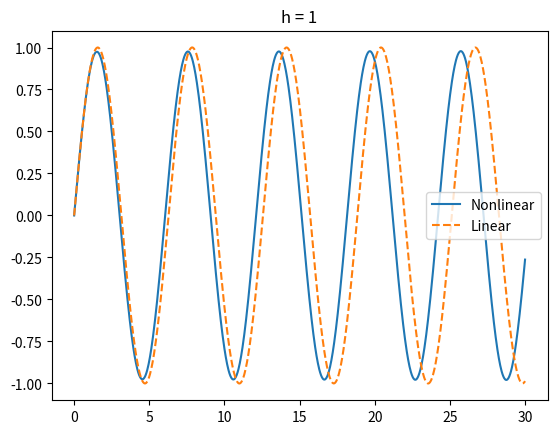
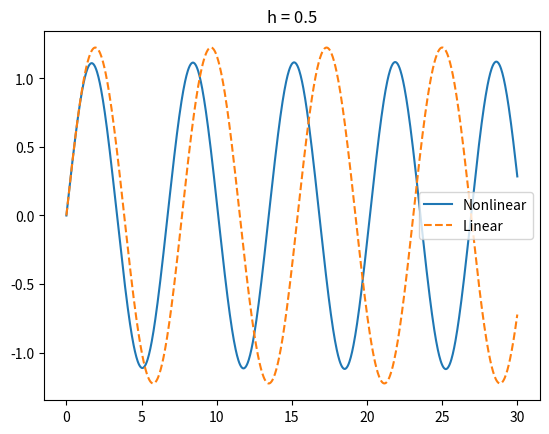
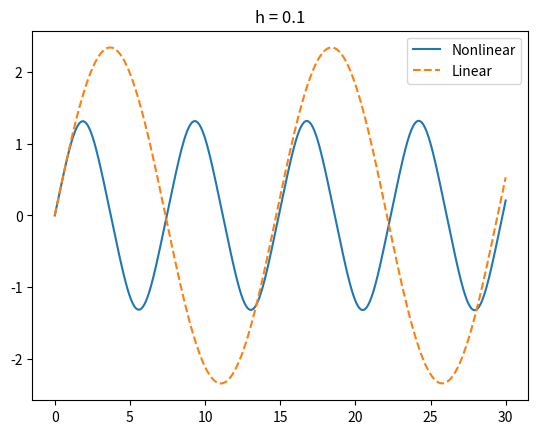

Recreate these plots in Python, in order.
import numpy as np
from scipy.integrate import solve_ivp
import matplotlib.pyplot as plt

def nonlinear(t, y, h):
    x, v = y
    dxdt = v
    dvdt = -2*x*(1 - 1/np.sqrt((1+h)**2 + x**2))
    return [dxdt, dvdt]

def linear(t, y, h):
    x, v = y
    omega2 = 2*h/(1+h)
    return [v, -omega2*x]

t_span = (0, 30)
t_eval = np.linspace(0, 30, 1000)

for i, h in enumerate([1, 0.5, 0.1]):
    sol_nl = solve_ivp(nonlinear, t_span, [0,1], t_eval=t_eval, args=(h,))
    sol_lin = solve_ivp(linear, t_span, [0,1], t_eval=t_eval, args=(h,))

    np.savetxt(f"nonlinear_h{i + 1}.dat", np.column_stack((t_eval, sol_nl.y[0])))
    np.savetxt(f"linear_h{i + 1}.dat", np.column_stack((t_eval, sol_lin.y[0])))
    
    plt.figure()
    plt.plot(t_eval, sol_nl.y[0], label="Nonlinear")
    plt.plot(t_eval, sol_lin.y[0], "--", label="Linear")
    plt.title(f"h = {h}")
    plt.legend()
    plt.show()
